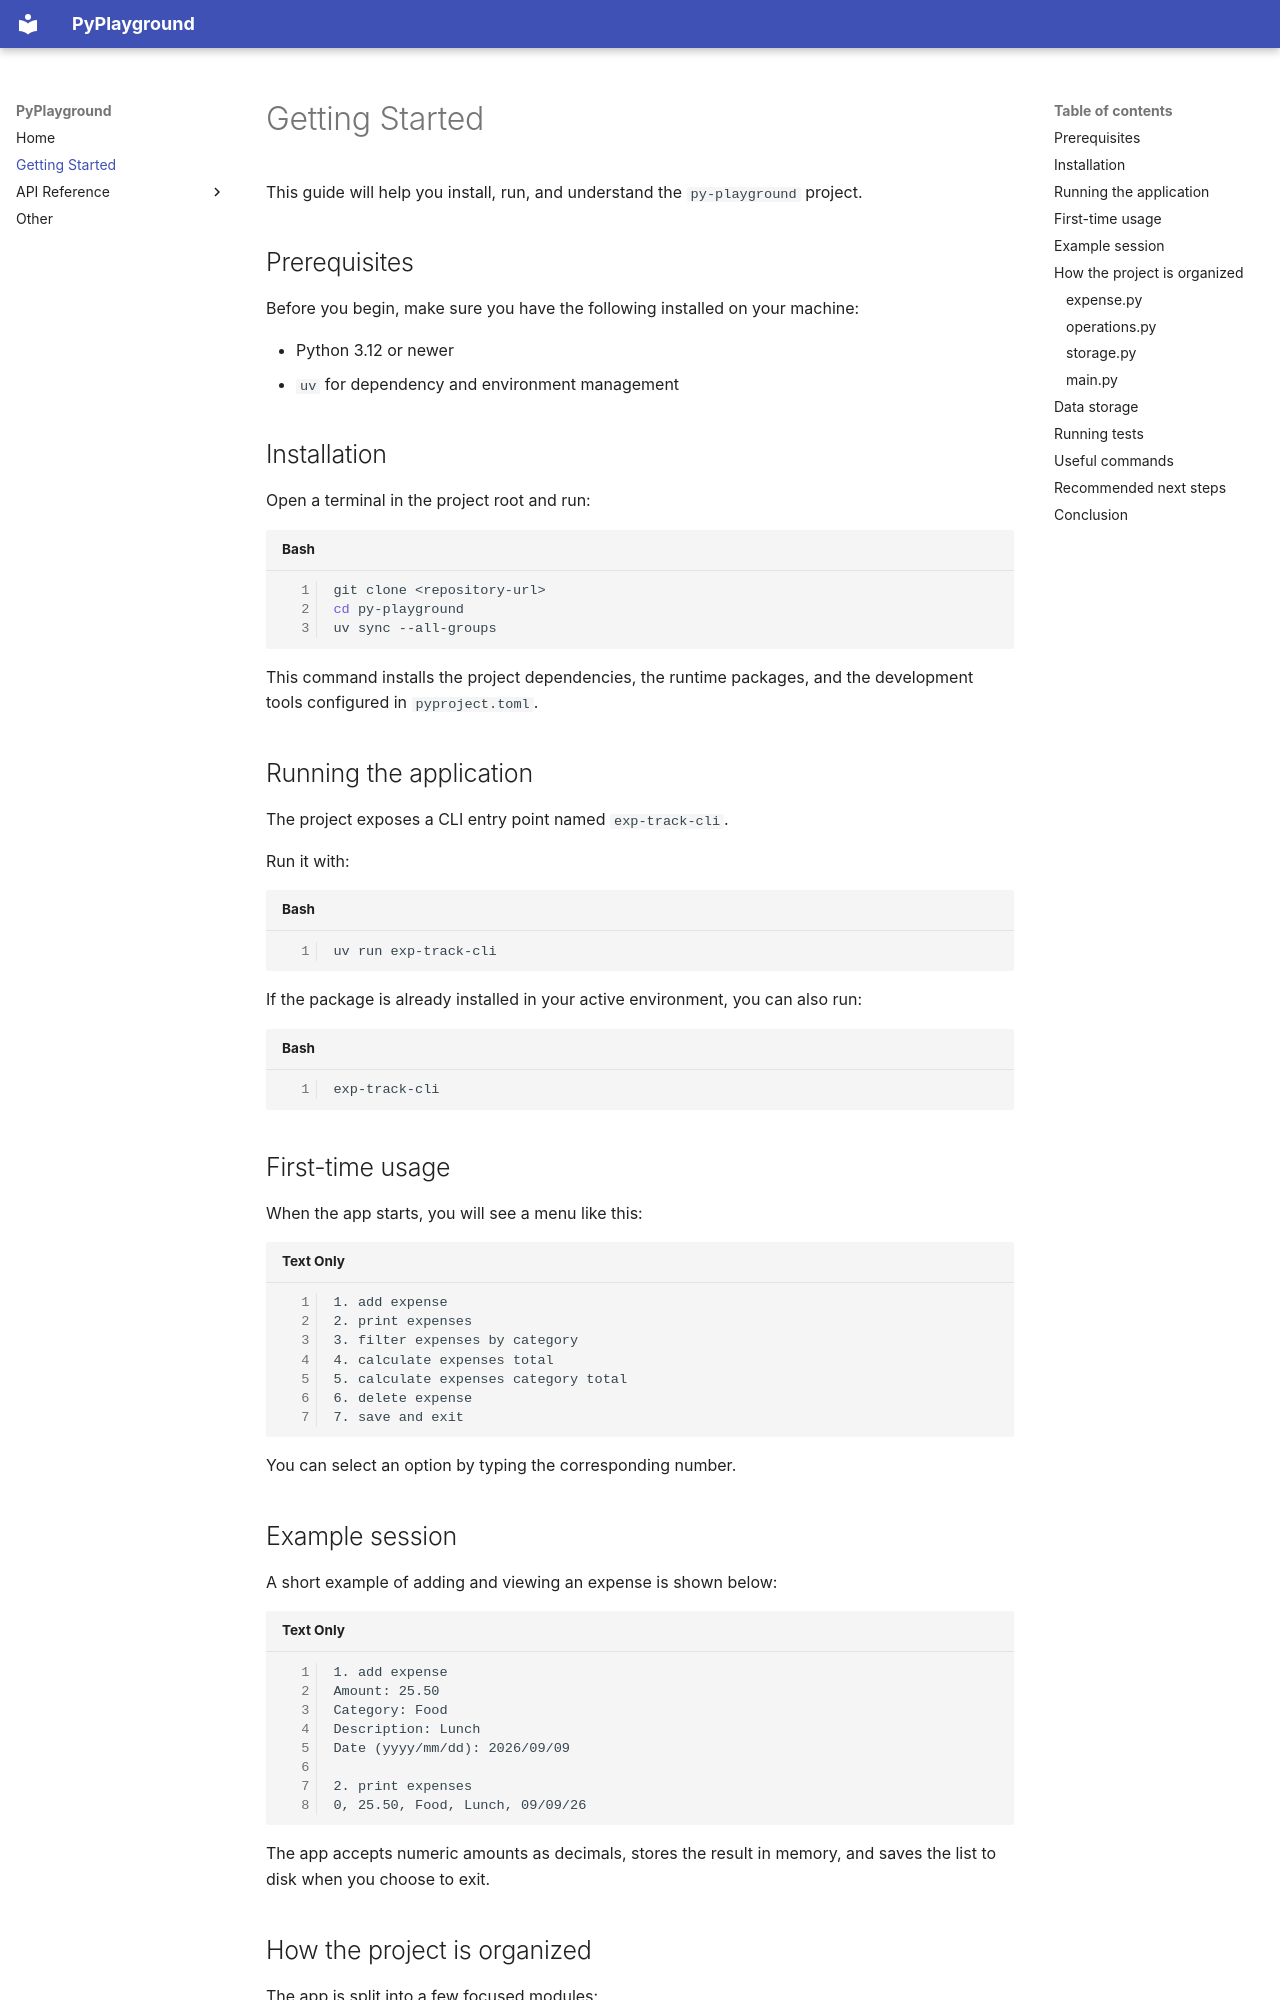

repository: Kamil-Kochanczyk/py-playground · page: getting_started/index.html · generator: mkdocs

# Getting Started

This guide will help you install, run, and understand the `py-playground` project.

## Prerequisites

Before you begin, make sure you have the following installed on your machine:

- Python 3.12 or newer
- `uv` for dependency and environment management

## Installation

Open a terminal in the project root and run:

```bash
git clone <repository-url>
cd py-playground
uv sync --all-groups
```

This command installs the project dependencies, the runtime packages, and the development tools configured in `pyproject.toml`.

## Running the application

The project exposes a CLI entry point named `exp-track-cli`.

Run it with:

```bash
uv run exp-track-cli
```

If the package is already installed in your active environment, you can also run:

```bash
exp-track-cli
```

## First-time usage

When the app starts, you will see a menu like this:

```text
1. add expense
2. print expenses
3. filter expenses by category
4. calculate expenses total
5. calculate expenses category total
6. delete expense
7. save and exit
```

You can select an option by typing the corresponding number.

## Example session

A short example of adding and viewing an expense is shown below:

```text
1. add expense
Amount: 25.50
Category: Food
Description: Lunch
Date (yyyy/mm/dd): 2026/09/09

2. print expenses
0, 25.50, Food, Lunch, 09/09/26
```

The app accepts numeric amounts as decimals, stores the result in memory, and saves the list to disk when you choose to exit.

## How the project is organized

The app is split into a few focused modules:
